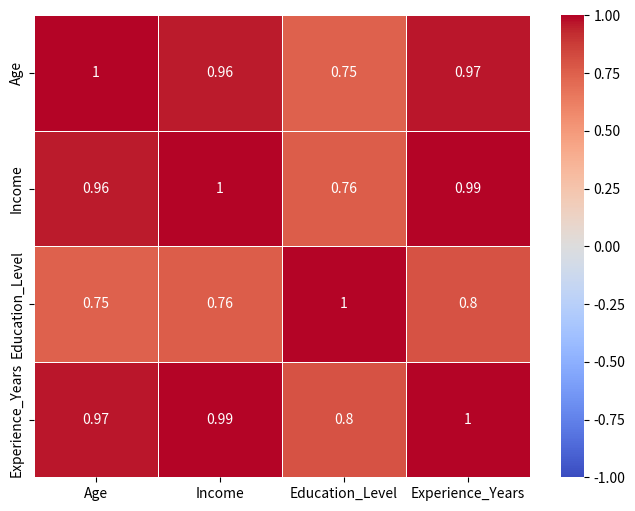

Here is the Python script that generated this plot:
# Correlation matrix example
import pandas as pd
import seaborn as sns
import matplotlib.pyplot as plt
from scipy.sparse import coo_matrix

# Sample dataset
data = {
    'Age': [23, 45, 31, 35, 40, 50, 38, 29],
    'Income': [50000, 120000, 75000, 80000, 95000, 110000, 85000, 65000],
    'Education_Level': [2, 4, 3, 4, 5, 4, 3, 2],
    'Experience_Years': [1, 20, 8, 10, 15, 18, 12, 5]
}

df = pd.DataFrame(data)
print(df)

# Calculate the correlation matrix
corr_matrix = df.corr()

# Plot the heatmap
plt.figure(figsize=(8, 6))
sns.heatmap(corr_matrix, annot=True, cmap='coolwarm', vmin=-1, vmax=1, linewidths=0.5)
plt.show()


print('the end')